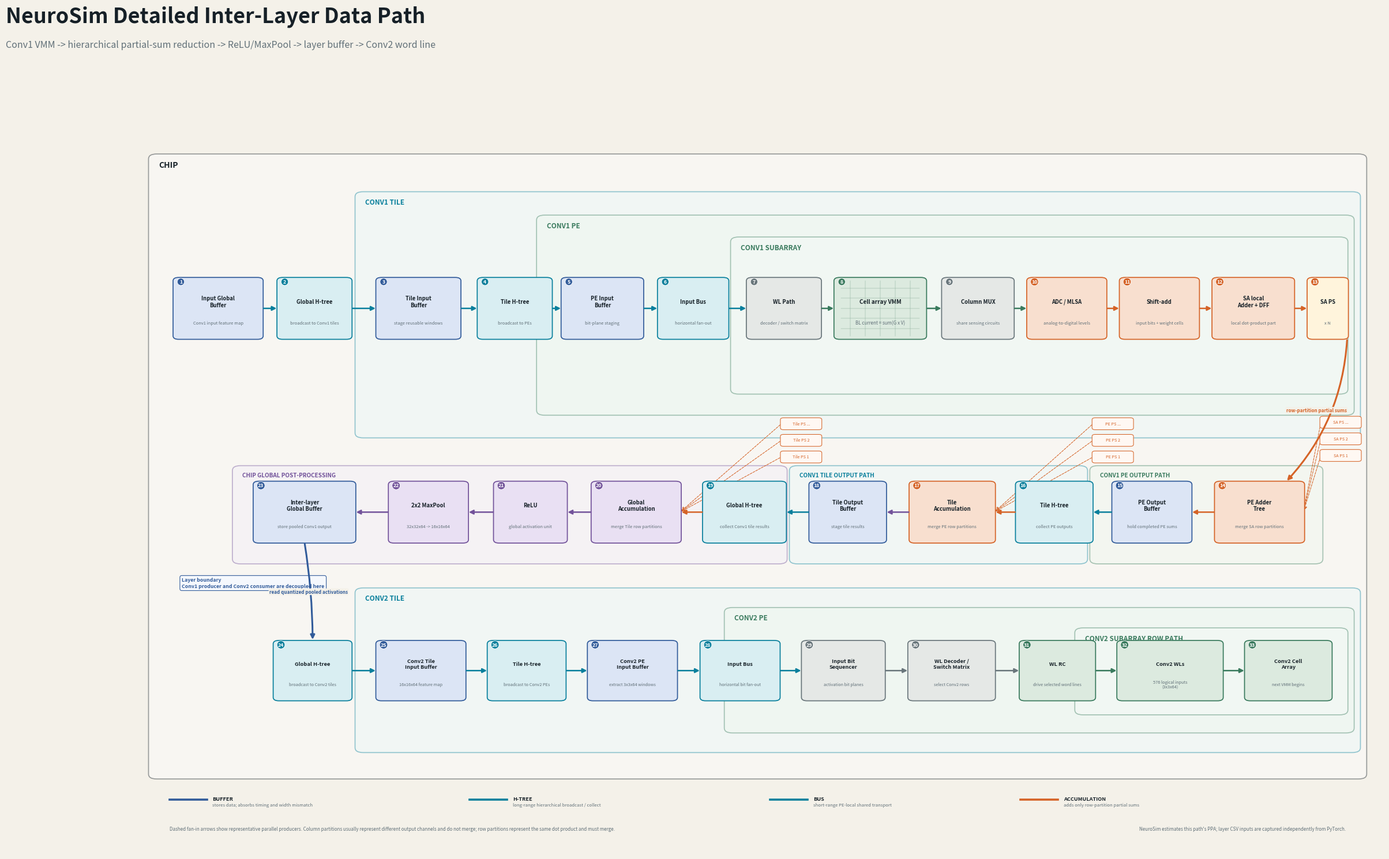

This chart was generated by the following Python code:
#!/usr/bin/env python3
"""Draw the detailed NeuroSim Conv1-to-Conv2 hardware data path."""

from __future__ import annotations

import argparse
from pathlib import Path

import matplotlib.pyplot as plt
from matplotlib.patches import FancyArrowPatch, FancyBboxPatch, Rectangle


BG = "#f4f1e9"
INK = "#162027"
MUTED = "#617078"
DATA = "#087f9c"
DATA_FILL = "#d9eef2"
ANALOG = "#397a5d"
ANALOG_FILL = "#dceadf"
ACCUM = "#d56327"
ACCUM_FILL = "#f8dfcf"
STORE = "#315b9a"
STORE_FILL = "#dce5f5"
GLOBAL = "#72529a"
GLOBAL_FILL = "#e9e0f3"
CONTROL = "#69767b"
CONTROL_FILL = "#e5e8e6"


def region(ax, x, y, w, h, title, color, fill, *, z=0, title_size=8.5):
    patch = FancyBboxPatch(
        (x, y), w, h,
        boxstyle="round,pad=0.16,rounding_size=0.65",
        facecolor=fill, edgecolor=color, linewidth=1.25, alpha=0.42, zorder=z,
    )
    ax.add_patch(patch)
    ax.text(x + 0.65, y + h - 0.75, title, ha="left", va="top",
            fontsize=title_size, fontweight="bold", color=color, zorder=z + 1)


def node(ax, x, y, w, h, title, subtitle, color, fill, *, number=None, size=7.2):
    patch = FancyBboxPatch(
        (x, y), w, h,
        boxstyle="round,pad=0.10,rounding_size=0.45",
        facecolor=fill, edgecolor=color, linewidth=1.25, zorder=5,
    )
    ax.add_patch(patch)
    if number is not None:
        ax.text(x + 0.52, y + h - 0.48, str(number), ha="center", va="center",
                fontsize=6.3, fontweight="bold", color="white", zorder=7,
                bbox=dict(boxstyle="circle,pad=0.19", facecolor=color,
                          edgecolor="white", linewidth=0.55))
    ax.text(x + w / 2, y + h * 0.61, title, ha="center", va="center",
            fontsize=size, fontweight="bold", color=INK, zorder=6)
    ax.text(x + w / 2, y + h * 0.26, subtitle, ha="center", va="center",
            fontsize=size - 1.4, color=MUTED, zorder=6, linespacing=1.15)
    return patch


def flow(ax, start, end, *, color=DATA, label=None, rad=0, lw=1.8,
         style="-|>", dashed=False, z=8):
    arrow = FancyArrowPatch(
        start, end, arrowstyle=style, mutation_scale=11,
        linewidth=lw, color=color, zorder=z,
        linestyle="--" if dashed else "-",
        connectionstyle=f"arc3,rad={rad}",
    )
    ax.add_patch(arrow)
    if label:
        mx, my = (start[0] + end[0]) / 2, (start[1] + end[1]) / 2
        ax.text(mx, my + (0.72 if abs(start[1] - end[1]) < 1 else 0), label,
                ha="center", va="center", fontsize=5.8, fontweight="bold",
                color=color, zorder=10,
                bbox=dict(boxstyle="round,pad=0.16", facecolor=BG,
                          edgecolor="none", alpha=0.96))
    return arrow


def crossbar(ax, x, y, w, h, number):
    node(ax, x, y, w, h, "Cell array VMM", "BL current = sum(G x V)",
         ANALOG, ANALOG_FILL, number=number)
    for i in range(1, 6):
        ax.plot([x + 0.45, x + w - 0.45], [y + h * i / 6] * 2,
                color="#8caf9a", lw=0.35, zorder=6)
        ax.plot([x + w * i / 6] * 2, [y + 0.35, y + h - 0.35],
                color="#8caf9a", lw=0.35, zorder=6)


def fan_in(ax, x, y, labels, target, *, color=ACCUM):
    """Show representative parallel producers feeding a reduction node."""
    for index, label in enumerate(labels):
        yy = y + index * 2.2
        box = FancyBboxPatch(
            (x, yy), 3.15, 1.42,
            boxstyle="round,pad=0.08,rounding_size=0.25",
            facecolor="#fff8f3", edgecolor=color, linewidth=0.75, zorder=4,
        )
        ax.add_patch(box)
        ax.text(x + 1.575, yy + 0.71, label, ha="center", va="center",
                fontsize=5.2, color=color, zorder=5)
        flow(ax, (x, yy + 0.71), target, color=color, lw=0.75,
             style="->", dashed=True, z=3)


def legend_item(ax, x, y, color, title, description):
    ax.plot([x, x + 3.0], [y, y], color=color, lw=2.6, zorder=10)
    ax.text(x + 3.45, y + 0.12, title, fontsize=6.6, fontweight="bold",
            color=INK, va="center")
    ax.text(x + 3.45, y - 0.72, description, fontsize=5.5, color=MUTED, va="center")


def draw(output: Path, dpi: int):
    fig, ax = plt.subplots(figsize=(28, 17), facecolor=BG)
    ax.set_facecolor(BG)
    ax.set_xlim(0, 100)
    ax.set_ylim(0, 100)
    ax.axis("off")

    fig.text(0.047, 0.958, "NeuroSim Detailed Inter-Layer Data Path",
             fontsize=26, fontweight="bold", color=INK, ha="left")
    fig.text(0.047, 0.932,
             "Conv1 VMM -> hierarchical partial-sum reduction -> ReLU/MaxPool -> layer buffer -> Conv2 word line",
             fontsize=11.5, color=MUTED, ha="left")

    # Physical hierarchy. Regions deliberately overlap only at containment boundaries.
    region(ax, 1.5, 10.0, 97.0, 82.5, "CHIP", INK, "#ffffff", z=0, title_size=10)
    region(ax, 18.0, 55.2, 80.0, 32.3, "CONV1 TILE", DATA, "#e9f6f8", z=1)
    region(ax, 32.5, 58.2, 65.0, 26.2, "CONV1 PE", ANALOG, "#edf6ef", z=2)
    region(ax, 48.0, 61.0, 49.0, 20.5, "CONV1 SUBARRAY", ANALOG, "#f5faf6", z=3)
    region(ax, 18.0, 13.5, 80.0, 21.5, "CONV2 TILE", DATA, "#e9f6f8", z=1)
    region(ax, 47.5, 16.1, 50.0, 16.3, "CONV2 PE", ANALOG, "#edf6ef", z=2)
    region(ax, 75.5, 18.5, 21.5, 11.2, "CONV2 SUBARRAY ROW PATH", ANALOG, "#f5faf6", z=3)
    region(ax, 76.7, 38.5, 18.3, 12.7, "CONV1 PE OUTPUT PATH", ANALOG, "#edf6ef", z=1, title_size=7.2)
    region(ax, 52.7, 38.5, 23.5, 12.7, "CONV1 TILE OUTPUT PATH", DATA, "#e9f6f8", z=1, title_size=7.2)
    region(ax, 8.2, 38.5, 44.0, 12.7, "CHIP GLOBAL POST-PROCESSING", GLOBAL, "#f2edf7", z=1, title_size=7.2)

    # Row 1: input distribution and Conv1 analog/digital conversion.
    top_y, top_h = 68.2, 8.0
    top_nodes = [
        (3.4, 7.0, "Input Global\nBuffer", "Conv1 input feature map", STORE, STORE_FILL),
        (11.7, 5.8, "Global H-tree", "broadcast to Conv1 tiles", DATA, DATA_FILL),
        (19.6, 6.6, "Tile Input\nBuffer", "stage reusable windows", STORE, STORE_FILL),
        (27.7, 5.8, "Tile H-tree", "broadcast to PEs", DATA, DATA_FILL),
        (34.4, 6.4, "PE Input\nBuffer", "bit-plane staging", STORE, STORE_FILL),
        (42.1, 5.5, "Input Bus", "horizontal fan-out", DATA, DATA_FILL),
        (49.2, 5.8, "WL Path", "decoder / switch matrix", CONTROL, CONTROL_FILL),
        (56.2, 7.2, "", "", ANALOG, ANALOG_FILL),
        (64.8, 5.6, "Column MUX", "share sensing circuits", CONTROL, CONTROL_FILL),
        (71.6, 6.2, "ADC / MLSA", "analog-to-digital levels", ACCUM, ACCUM_FILL),
        (79.0, 6.2, "Shift-add", "input bits + weight cells", ACCUM, ACCUM_FILL),
        (86.4, 6.4, "SA local\nAdder + DFF", "local dot-product part", ACCUM, ACCUM_FILL),
        (94.0, 3.1, "SA PS", "x N", ACCUM, "#fff4dc"),
    ]
    numbers = list(range(1, 14))
    patches = []
    for index, (x, w, title, subtitle, color, fill) in enumerate(top_nodes):
        if index == 7:
            crossbar(ax, x, top_y, w, top_h, numbers[index])
        else:
            node(ax, x, top_y, w, top_h, title, subtitle, color, fill,
                 number=numbers[index], size=6.8)
        patches.append((x, w))
    for index in range(len(patches) - 1):
        x, w = patches[index]
        nx, _ = patches[index + 1]
        color = DATA if index < 6 else (ANALOG if index < 9 else ACCUM)
        flow(ax, (x + w, top_y + top_h / 2), (nx, top_y + top_h / 2), color=color)

    # Turn from the subarray result down into PE-level reduction.
    flow(ax, (97.1, 68.2), (92.2, 49.2), color=ACCUM, lw=2.2,
         label="row-partition partial sums", rad=-0.18)

    # Row 2 runs right-to-left: reduction and Conv1 post-processing.
    mid_y, mid_h = 41.2, 8.0
    mid_nodes = [
        (86.6, 7.0, "PE Adder\nTree", "merge SA row partitions", ACCUM, ACCUM_FILL, 14),
        (78.4, 6.2, "PE Output\nBuffer", "hold completed PE sums", STORE, STORE_FILL, 15),
        (70.7, 6.0, "Tile H-tree", "collect PE outputs", DATA, DATA_FILL, 16),
        (62.2, 6.7, "Tile\nAccumulation", "merge PE row partitions", ACCUM, ACCUM_FILL, 17),
        (54.2, 6.0, "Tile Output\nBuffer", "stage tile results", STORE, STORE_FILL, 18),
        (45.7, 6.5, "Global H-tree", "collect Conv1 tile results", DATA, DATA_FILL, 19),
        (36.8, 7.0, "Global\nAccumulation", "merge Tile row partitions", GLOBAL, GLOBAL_FILL, 20),
        (29.0, 5.7, "ReLU", "global activation unit", GLOBAL, GLOBAL_FILL, 21),
        (20.6, 6.2, "2x2 MaxPool", "32x32x64 -> 16x16x64", GLOBAL, GLOBAL_FILL, 22),
        (9.8, 8.0, "Inter-layer\nGlobal Buffer", "store pooled Conv1 output", STORE, STORE_FILL, 23),
    ]
    for x, w, title, subtitle, color, fill, number in mid_nodes:
        node(ax, x, mid_y, w, mid_h, title, subtitle, color, fill,
             number=number, size=6.8)
    for index in range(len(mid_nodes) - 1):
        x, _, _, _, color, _, _ = mid_nodes[index]
        nx, nw, *_ = mid_nodes[index + 1]
        start = (x, mid_y + mid_h / 2)
        end = (nx + nw, mid_y + mid_h / 2)
        flow_color = ACCUM if index in (0, 2, 5) else (DATA if index in (1, 4) else GLOBAL)
        flow(ax, start, end, color=flow_color)

    # Representative fan-in sources at each reduction boundary.
    fan_in(ax, 95.0, 52.0, ["SA PS 1", "SA PS 2", "SA PS ..."],
           (93.6, 45.2), color=ACCUM)
    fan_in(ax, 76.8, 51.8, ["PE PS 1", "PE PS 2", "PE PS ..."],
           (68.9, 45.2), color=ACCUM)
    fan_in(ax, 51.9, 51.8, ["Tile PS 1", "Tile PS 2", "Tile PS ..."],
           (43.8, 45.2), color=ACCUM)

    # Turn from inter-layer storage to Conv2 distribution.
    flow(ax, (13.8, 41.2), (14.45, 28.1), color=STORE, lw=2.2,
         label="read quantized pooled activations", rad=-0.04)

    # Row 3: Conv2 distribution, ending at WL and selected rows.
    low_y, low_h = 20.3, 7.8
    low_nodes = [
        (11.4, 6.1, "Global H-tree", "broadcast to Conv2 tiles", DATA, DATA_FILL, 24),
        (19.6, 7.0, "Conv2 Tile\nInput Buffer", "16x16x64 feature map", STORE, STORE_FILL, 25),
        (28.5, 6.1, "Tile H-tree", "broadcast to Conv2 PEs", DATA, DATA_FILL, 26),
        (36.5, 7.0, "Conv2 PE\nInput Buffer", "extract 3x3x64 windows", STORE, STORE_FILL, 27),
        (45.5, 6.2, "Input Bus", "horizontal bit fan-out", DATA, DATA_FILL, 28),
        (53.6, 6.5, "Input Bit\nSequencer", "activation bit planes", CONTROL, CONTROL_FILL, 29),
        (62.1, 6.8, "WL Decoder /\nSwitch Matrix", "select Conv2 rows", CONTROL, CONTROL_FILL, 30),
        (71.0, 5.9, "WL RC", "drive selected word lines", ANALOG, ANALOG_FILL, 31),
        (78.8, 8.3, "Conv2 WLs", "576 logical inputs\n(3x3x64)", ANALOG, ANALOG_FILL, 32),
        (89.0, 6.8, "Conv2 Cell\nArray", "next VMM begins", ANALOG, ANALOG_FILL, 33),
    ]
    for x, w, title, subtitle, color, fill, number in low_nodes:
        node(ax, x, low_y, w, low_h, title, subtitle, color, fill,
             number=number, size=6.7)
    for index in range(len(low_nodes) - 1):
        x, w, *_ = low_nodes[index]
        nx, *_ = low_nodes[index + 1]
        flow(ax, (x + w, low_y + low_h / 2), (nx, low_y + low_h / 2),
             color=DATA if index < 5 else (CONTROL if index < 7 else ANALOG))

    # Explicit storage/read distinction at the layer boundary.
    ax.text(4.0, 35.8,
            "Layer boundary\nConv1 producer and Conv2 consumer are decoupled here",
            ha="left", va="center", fontsize=6.3, fontweight="bold", color=STORE,
            bbox=dict(boxstyle="round,pad=0.38", facecolor="#f5f8fd",
                      edgecolor=STORE, linewidth=0.8))

    # Bottom role legend and implementation note.
    legend_item(ax, 3.0, 7.1, STORE, "BUFFER", "stores data; absorbs timing and width mismatch")
    legend_item(ax, 27.0, 7.1, DATA, "H-TREE", "long-range hierarchical broadcast / collect")
    legend_item(ax, 51.0, 7.1, DATA, "BUS", "short-range PE-local shared transport")
    legend_item(ax, 71.0, 7.1, ACCUM, "ACCUMULATION", "adds only row-partition partial sums")
    ax.text(3.0, 3.2,
            "Dashed fan-in arrows show representative parallel producers. Column partitions usually represent different output channels and do not merge; "
            "row partitions represent the same dot product and must merge.",
            fontsize=5.8, color=MUTED, ha="left", va="center")
    ax.text(97.0, 3.2,
            "NeuroSim estimates this path's PPA; layer CSV inputs are captured independently from PyTorch.",
            fontsize=5.8, color=MUTED, ha="right", va="center")

    output.parent.mkdir(parents=True, exist_ok=True)
    fig.savefig(output, dpi=dpi, bbox_inches="tight", facecolor=fig.get_facecolor())
    if output.suffix.lower() != ".svg":
        fig.savefig(output.with_suffix(".svg"), bbox_inches="tight",
                    facecolor=fig.get_facecolor())
    plt.close(fig)


def main():
    parser = argparse.ArgumentParser(description=__doc__)
    parser.add_argument("--output", type=Path,
                        default=Path("neurosim_conv1_to_conv2_dataflow.png"))
    parser.add_argument("--dpi", type=int, default=240)
    args = parser.parse_args()
    draw(args.output, args.dpi)
    print(args.output)
    if args.output.suffix.lower() != ".svg":
        print(args.output.with_suffix(".svg"))


if __name__ == "__main__":
    main()
